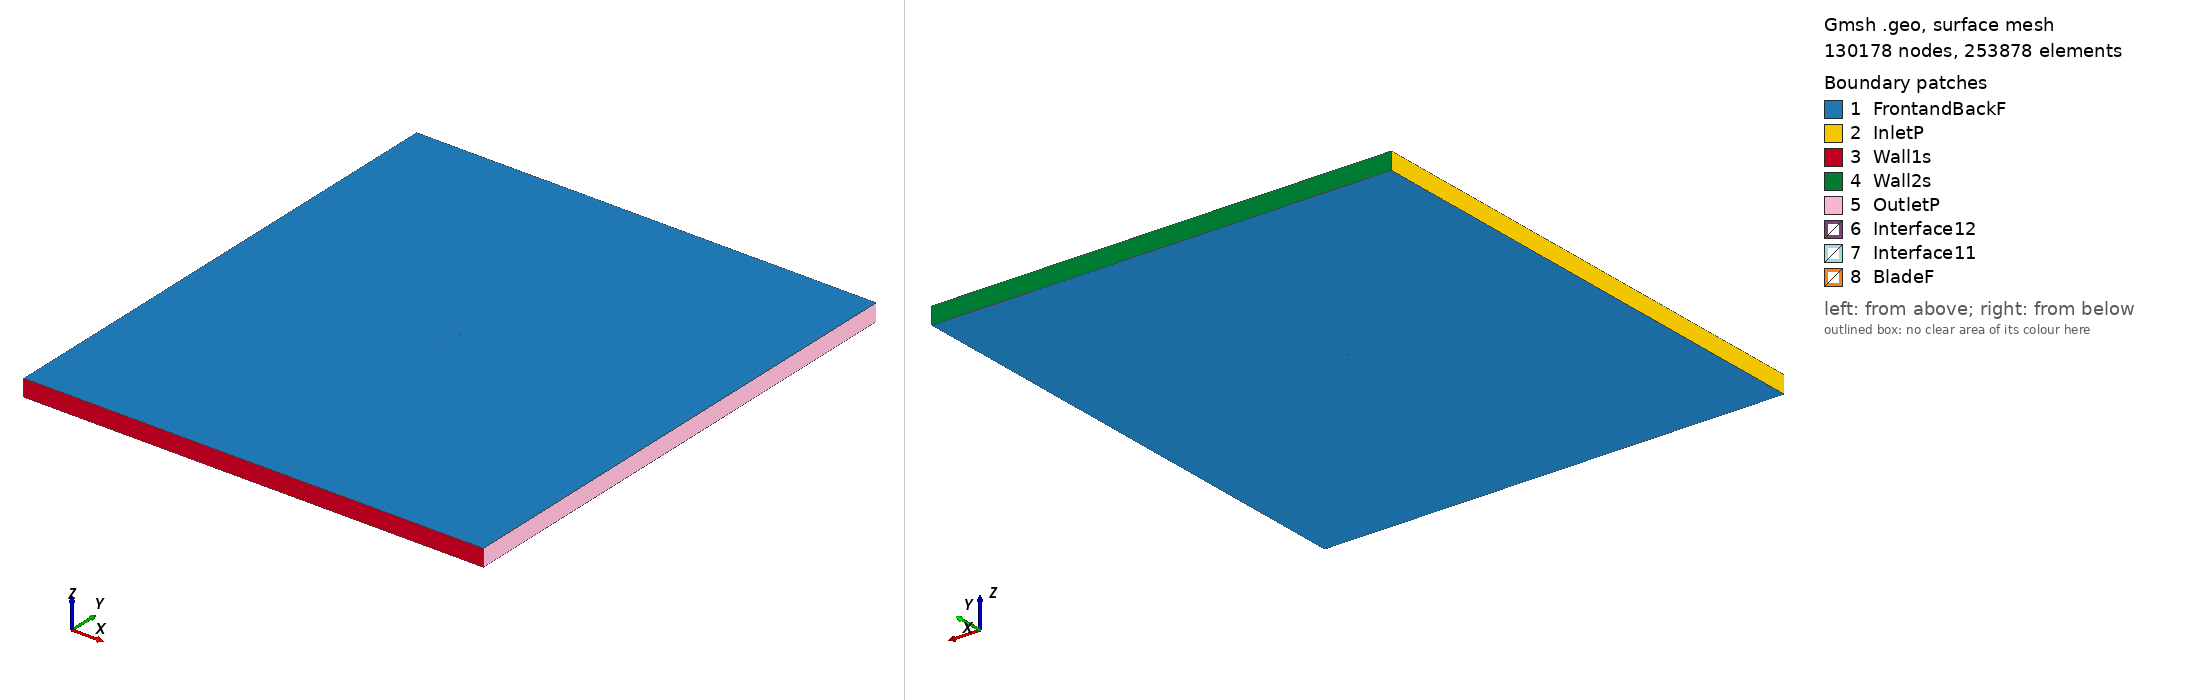

Gmsh geometry script, surface-meshed: 130178 nodes, 253878 surface elements. Boundary patches (legend numbers): 1 FrontandBackF, 2 InletP, 3 Wall1s, 4 Wall2s, 5 OutletP, 6 Interface12, 7 Interface11, 8 BladeF. Left view from above one corner, right view from below the opposite corner. Legend entries are the model's physical surfaces. The drawing asked Gmsh for element sizes between 1% and 20% of the model's largest extent; the script's own settings can give other sizes.

=== goe274_tsr2_3.2298_aoa_5.1592.geo (drawn) ===
SetFactory("OpenCASCADE");

Point(1) = {0.074787, 0.727173, 0, 1.0};
Point(2) = {0.068853, 0.729294, 0, 1.0};
Point(3) = {0.061459, 0.731767, 0, 1.0};
Point(4) = {0.046618, 0.736093, 0, 1.0};
Point(5) = {0.031724, 0.739769, 0, 1.0};
Point(6) = {0.016782, 0.742887, 0, 1.0};
Point(7) = {0.001795, 0.745447, 0, 1.0};
Point(8) = {-0.013218, 0.747704, 0, 1.0};
Point(9) = {-0.028276, 0.749418, 0, 1.0};
Point(10) = {-0.043429, 0.750000, 0, 1.0};
Point(11) = {-0.051060, 0.749633, 0, 1.0};
Point(12) = {-0.058745, 0.748634, 0, 1.0};
Point(13) = {-0.062634, 0.747575, 0, 1.0};
Point(14) = {-0.066545, 0.746245, 0, 1.0};
Point(15) = {-0.070533, 0.744010, 0, 1.0};
Point(16) = {-0.072556, 0.742536, 0, 1.0};
Point(17) = {-0.074696, 0.739660, 0, 1.0};
Point(18) = {-0.072944, 0.737886, 0, 1.0};
Point(19) = {-0.071049, 0.737820, 0, 1.0};
Point(20) = {-0.067229, 0.738064, 0, 1.0};
Point(21) = {-0.063434, 0.737989, 0, 1.0};
Point(22) = {-0.059640, 0.737915, 0, 1.0};
Point(23) = {-0.052055, 0.737737, 0, 1.0};
Point(24) = {-0.044488, 0.737334, 0, 1.0};
Point(25) = {-0.029366, 0.736359, 0, 1.0};
Point(26) = {-0.014251, 0.735340, 0, 1.0};
Point(27) = {0.000846, 0.734079, 0, 1.0};
Point(28) = {0.015933, 0.732727, 0, 1.0};
Point(29) = {0.030998, 0.731073, 0, 1.0};
Point(30) = {0.046059, 0.729405, 0, 1.0};
Point(31) = {0.061112, 0.727615, 0, 1.0};
Point(32) = {0.068629, 0.726623, 0, 1.0};
Point(33) = {0.074653, 0.725694, 0, 1.0};
Point(34) = {-0.074787, -0.727173, 0, 1.0};
Point(35) = {-0.068853, -0.729294, 0, 1.0};
Point(36) = {-0.061459, -0.731767, 0, 1.0};
Point(37) = {-0.046618, -0.736093, 0, 1.0};
Point(38) = {-0.031724, -0.739769, 0, 1.0};
Point(39) = {-0.016782, -0.742887, 0, 1.0};
Point(40) = {-0.001795, -0.745447, 0, 1.0};
Point(41) = {0.013218, -0.747704, 0, 1.0};
Point(42) = {0.028276, -0.749418, 0, 1.0};
Point(43) = {0.043429, -0.750000, 0, 1.0};
Point(44) = {0.051060, -0.749633, 0, 1.0};
Point(45) = {0.058745, -0.748634, 0, 1.0};
Point(46) = {0.062634, -0.747575, 0, 1.0};
Point(47) = {0.066545, -0.746245, 0, 1.0};
Point(48) = {0.070533, -0.744010, 0, 1.0};
Point(49) = {0.072556, -0.742536, 0, 1.0};
Point(50) = {0.074696, -0.739660, 0, 1.0};
Point(51) = {0.072944, -0.737886, 0, 1.0};
Point(52) = {0.071049, -0.737820, 0, 1.0};
Point(53) = {0.067229, -0.738064, 0, 1.0};
Point(54) = {0.063434, -0.737989, 0, 1.0};
Point(55) = {0.059640, -0.737915, 0, 1.0};
Point(56) = {0.052055, -0.737737, 0, 1.0};
Point(57) = {0.044488, -0.737334, 0, 1.0};
Point(58) = {0.029366, -0.736359, 0, 1.0};
Point(59) = {0.014251, -0.735340, 0, 1.0};
Point(60) = {-0.000846, -0.734079, 0, 1.0};
Point(61) = {-0.015933, -0.732727, 0, 1.0};
Point(62) = {-0.030998, -0.731073, 0, 1.0};
Point(63) = {-0.046059, -0.729405, 0, 1.0};
Point(64) = {-0.061112, -0.727615, 0, 1.0};
Point(65) = {-0.068629, -0.726623, 0, 1.0};
Point(66) = {-0.074653, -0.725694, 0, 1.0};

// Lines: first blade (splines 1-4)
Spline(1) = {1:33};
Spline(2) = {33,1};

// Lines: second blade (splines 5-8)
Spline(3) = {34:66};
Spline(4) = {66,34};

// Outer domain (points 20001-4 and lines)
Point(67) = {-13.50000000, -15.00000000, 0, 1.0};
Point(68) = {-13.50000000, 15.00000000, 0, 1.0};
Point(69) = {13.50000000, 15.00000000, 0, 1.0};
Point(70) = {13.50000000, -15.00000000, 0, 1.0};
Line(11) = {67, 68};
Line(12) = {68, 69};
Line(13) = {69, 70};
Line(14) = {67, 70};

// Interface (between moving and stationary domain) (circles)
Circle(9) = {0, 0, 0, 0.80000000, 0, 2*Pi};
Circle(10) = {0, 0, 0, 0.80000000, 0, 2*Pi};

// Loops collect Lines/Splines/etc (blade1, blade2, domain, first circle)
Line Loop(1) = {1:2};
Line Loop(2) = {3:4};
Line Loop(3) = {11,12,13,-14};
Line Loop(4) = {9};

// BooleanDifference cuts out the circle/interface from the domain
Plane Surface(1) = {3};
Plane Surface(2) = {4};
BooleanDifference{ Surface{1}; Delete;}{ Surface{2}; Delete;}

// This one cuts out the blades from the inner circle/interface
Line Loop(6) = {10};
Plane Surface(5) = {6};
Plane Surface(6) = {1};
Plane Surface(7) = {2};
BooleanDifference{ Surface{5}; Delete;}{ Surface{6,7}; Delete;}

// extrude to 3rd dimension
Extrude {0, 0, 1} {Surface{1}; Surface{5}; Layers{1}; Recombine;}

// Physical Surfaces are the named boundaries (patches)
Physical Surface("Interface11") = {12};
Physical Surface("Interface12") = {10};

// sides of domain
Physical Surface("InletP") = {6};
Physical Surface("OutletP") = {9};

// top and bottom of domain
Physical Surface("Wall1s") = {7};
Physical Surface("Wall2s") = {8};

// Check FrontandBackF by ensuring there is nothing in the 3rd dimension
Physical Surface("FrontandBackF") = {1,11,5,17};
Physical Surface("BladeF") = {13:16};
Physical Volume("Turbine") = {2};
Physical Volume("Farfield") = {1};

// settings for airfoil boundary layer
Field[1] = BoundaryLayer;
Field[1].EdgesList = {1:4};
Field[1].hwall_n = 1e-3;
Field[1].thickness = 1.5e-2;
Field[1].ratio = 1.05;
Field[1].Quads = 1;
BoundaryLayer Field = 1;

// control points for mesh (blade and interface)
// floor((arc length / 1.5mm)/ 2) -> Transfinite Line
Transfinite Line {1,3} = 101 Using Progression 1;
Transfinite Line {2,4} = 2 Using Progression 1;
Transfinite Line {9, 15} = 800 Using Progression 1;

// For more information on gmsh syntax, visit http://gmsh.info/doc/texinfo/gmsh.html
